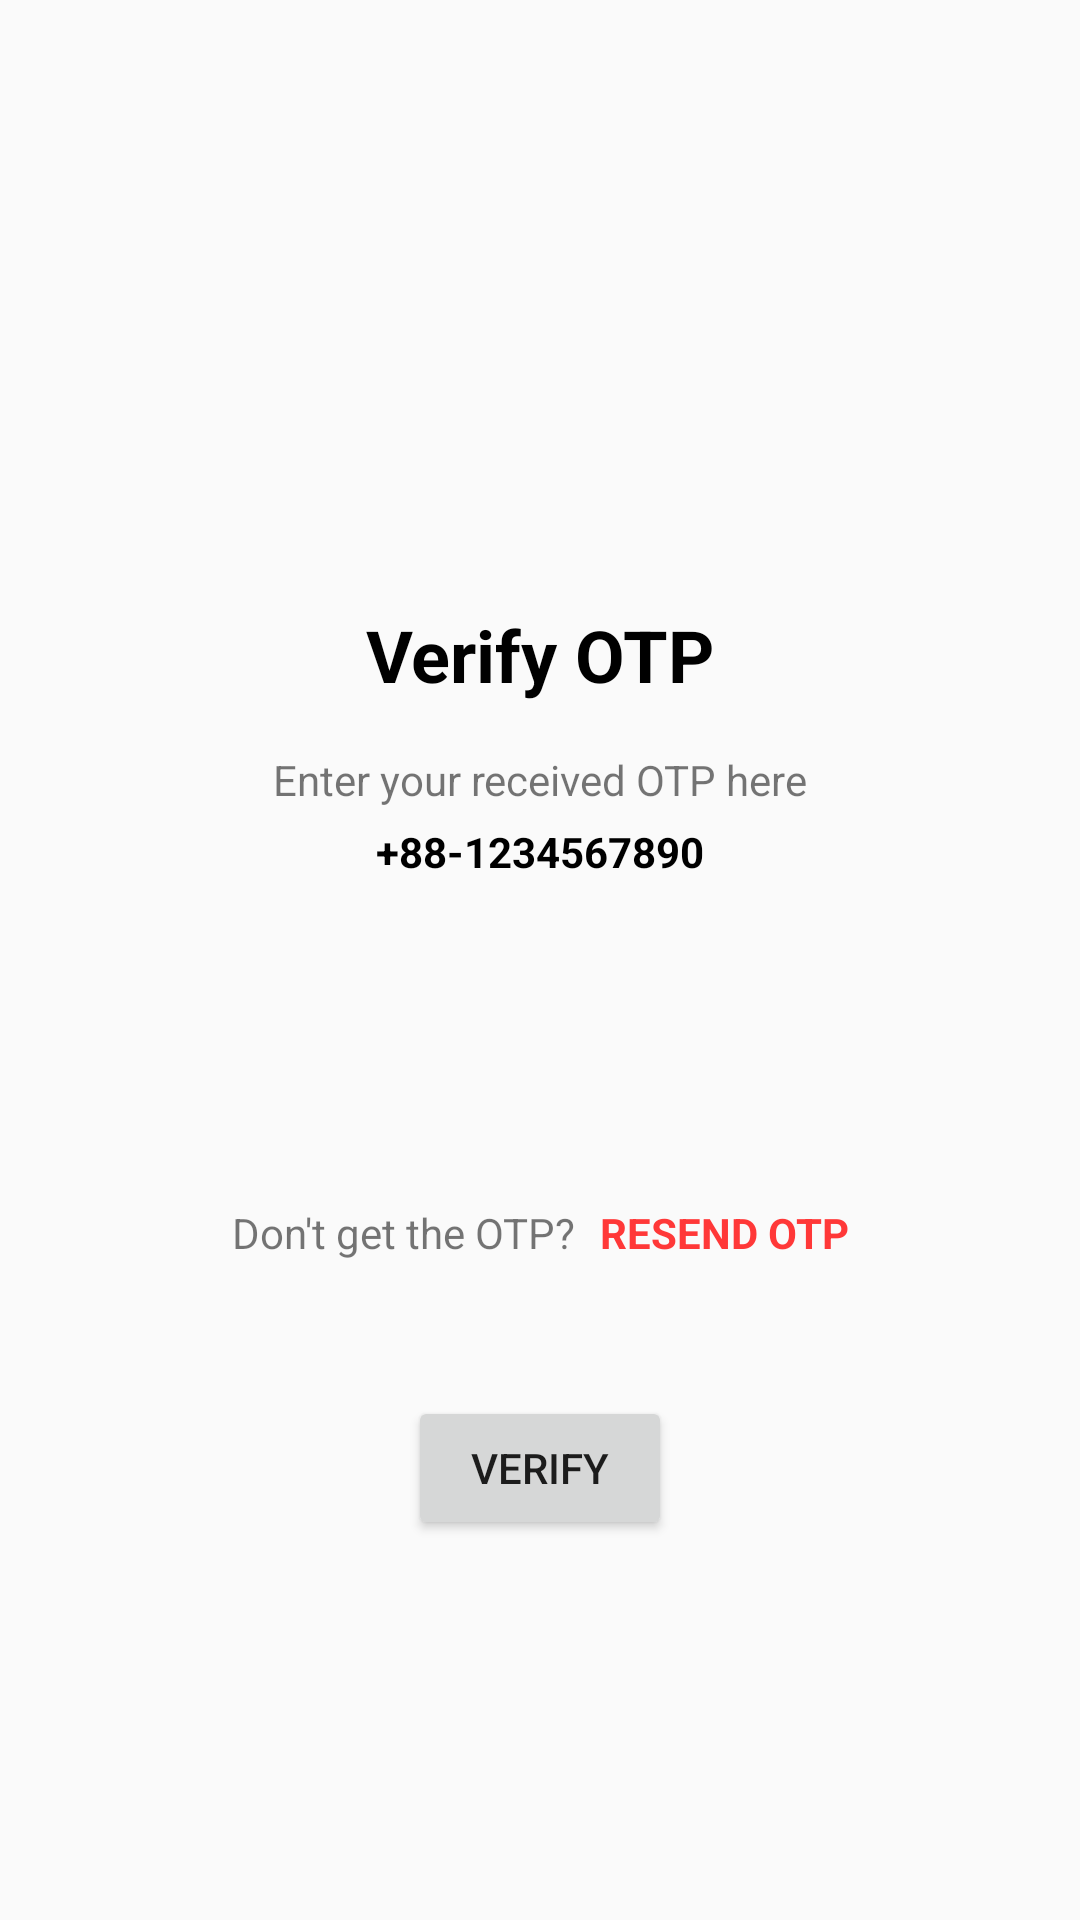

Produce the Android XML layout that renders to this screen, including the resource entries it uses.
<!-- AndroidManifest.xml: application theme Theme.OTP_verification_with_phone -->
<!-- res/layout/activity_otp_verify.xml -->
<?xml version="1.0" encoding="utf-8"?>
<ScrollView xmlns:android="http://schemas.android.com/apk/res/android"
    xmlns:app="http://schemas.android.com/apk/res-auto"
    xmlns:tools="http://schemas.android.com/tools"
    android:layout_width="match_parent"
    android:layout_height="match_parent"
    tools:context=".OtpVerifyActivity">

    <androidx.constraintlayout.widget.ConstraintLayout
        android:layout_width="match_parent"
        android:layout_height="wrap_content">

        <ImageView
            android:id="@+id/imageView2"
            android:layout_width="100dp"
            android:layout_height="100dp"
            android:layout_marginTop="70dp"
            app:layout_constraintEnd_toEndOf="parent"
            app:layout_constraintHorizontal_bias="0.5"
            app:layout_constraintStart_toStartOf="parent"
            app:layout_constraintTop_toTopOf="parent"
            app:srcCompat="@drawable/ic_otp" />

        <TextView
            android:id="@+id/textView4"
            android:layout_width="wrap_content"
            android:layout_height="wrap_content"
            android:layout_marginTop="32dp"
            android:text="Verify OTP"
            android:textColor="@color/black"
            android:textSize="24sp"
            android:textStyle="bold"
            app:layout_constraintEnd_toEndOf="parent"
            app:layout_constraintHorizontal_bias="0.5"
            app:layout_constraintStart_toStartOf="parent"
            app:layout_constraintTop_toBottomOf="@+id/imageView2" />

        <TextView
            android:id="@+id/textView5"
            android:layout_width="wrap_content"
            android:layout_height="wrap_content"
            android:layout_marginTop="16dp"
            android:text="Enter your received OTP here"
            app:layout_constraintEnd_toEndOf="@+id/textView4"
            app:layout_constraintStart_toStartOf="@+id/textView4"
            app:layout_constraintTop_toBottomOf="@+id/textView4" />

        <TextView
            android:id="@+id/tvMobile"
            android:layout_width="wrap_content"
            android:layout_height="wrap_content"
            android:layout_marginTop="5dp"
            android:textColor="@color/black"
            android:textStyle="bold"
            android:text="+88-1234567890"
            app:layout_constraintEnd_toEndOf="@+id/textView4"
            app:layout_constraintHorizontal_bias="0.492"
            app:layout_constraintStart_toStartOf="@+id/textView4"
            app:layout_constraintTop_toBottomOf="@+id/textView5" />

        <EditText
            android:id="@+id/etC1"
            android:layout_width="55dp"
            android:layout_height="55dp"
            android:layout_marginTop="45dp"
            android:layout_marginEnd="3dp"
            android:background="@drawable/border"
            android:ems="10"
            android:gravity="center"
            android:inputType="phone"
            android:textSize="20sp"
            app:layout_constraintEnd_toStartOf="@+id/etC2"
            app:layout_constraintHorizontal_bias="0.5"
            app:layout_constraintHorizontal_chainStyle="packed"
            app:layout_constraintStart_toStartOf="parent"
            app:layout_constraintTop_toBottomOf="@+id/tvMobile" />

        <EditText
            android:id="@+id/etC2"
            android:layout_width="55dp"
            android:layout_height="55dp"
            android:layout_marginEnd="3dp"
            android:background="@drawable/border"
            android:ems="10"
            android:gravity="center"
            android:inputType="phone"
            android:textSize="20sp"
            app:layout_constraintBottom_toBottomOf="@+id/etC1"
            app:layout_constraintEnd_toStartOf="@+id/etC3"
            app:layout_constraintHorizontal_bias="0.5"
            app:layout_constraintStart_toEndOf="@+id/etC1"
            app:layout_constraintTop_toTopOf="@+id/etC1" />

        <EditText
            android:id="@+id/etC3"
            android:layout_width="55dp"
            android:layout_height="55dp"
            android:layout_marginEnd="3dp"
            android:background="@drawable/border"
            android:ems="10"
            android:gravity="center"
            android:inputType="phone"
            android:textSize="20sp"
            app:layout_constraintBottom_toBottomOf="@+id/etC1"
            app:layout_constraintEnd_toStartOf="@+id/etC4"
            app:layout_constraintHorizontal_bias="0.5"
            app:layout_constraintStart_toEndOf="@+id/etC2"
            app:layout_constraintTop_toTopOf="@+id/etC1" />

        <EditText
            android:id="@+id/etC4"
            android:layout_width="55dp"
            android:layout_height="55dp"
            android:layout_marginEnd="3dp"
            android:background="@drawable/border"
            android:ems="10"
            android:gravity="center"
            android:inputType="phone"
            android:textSize="20sp"
            app:layout_constraintBottom_toBottomOf="@+id/etC1"
            app:layout_constraintEnd_toStartOf="@+id/etC5"
            app:layout_constraintHorizontal_bias="0.5"
            app:layout_constraintStart_toEndOf="@+id/etC3"
            app:layout_constraintTop_toTopOf="@+id/etC1" />

        <EditText
            android:id="@+id/etC5"
            android:layout_width="55dp"
            android:layout_height="55dp"
            android:layout_marginEnd="3dp"
            android:background="@drawable/border"
            android:ems="10"
            android:gravity="center"
            android:inputType="phone"
            android:textSize="20sp"
            app:layout_constraintBottom_toBottomOf="@+id/etC1"
            app:layout_constraintEnd_toStartOf="@+id/etC6"
            app:layout_constraintHorizontal_bias="0.5"
            app:layout_constraintStart_toEndOf="@+id/etC4"
            app:layout_constraintTop_toTopOf="@+id/etC1" />

        <EditText
            android:id="@+id/etC6"
            android:layout_width="55dp"
            android:layout_height="55dp"
            android:background="@drawable/border"
            android:ems="10"
            android:gravity="center"
            android:inputType="phone"
            android:textSize="20sp"
            app:layout_constraintBottom_toBottomOf="@+id/etC1"
            app:layout_constraintEnd_toEndOf="parent"
            app:layout_constraintHorizontal_bias="0.5"
            app:layout_constraintStart_toEndOf="@+id/etC5"
            app:layout_constraintTop_toTopOf="@+id/etC1"
            app:layout_constraintVertical_bias="0.0" />

        <TextView
            android:id="@+id/textView7"
            android:layout_width="wrap_content"
            android:layout_height="wrap_content"
            android:layout_marginTop="8dp"
            android:text="Don't get the OTP?"
            app:layout_constraintEnd_toStartOf="@+id/tvResendBtn"
            app:layout_constraintHorizontal_bias="0.5"
            app:layout_constraintHorizontal_chainStyle="packed"
            app:layout_constraintStart_toStartOf="parent"
            app:layout_constraintTop_toBottomOf="@+id/etC6" />

        <TextView
            android:id="@+id/tvResendBtn"
            android:layout_width="wrap_content"
            android:layout_height="wrap_content"
            android:layout_marginStart="8dp"
            android:text="RESEND OTP"
            android:textColor="#FF3838"
            android:textStyle="bold"
            app:layout_constraintBottom_toBottomOf="@+id/textView7"
            app:layout_constraintEnd_toEndOf="parent"
            app:layout_constraintHorizontal_bias="0.5"
            app:layout_constraintStart_toEndOf="@+id/textView7"
            app:layout_constraintTop_toTopOf="@+id/textView7" />

        <Button
            android:id="@+id/btnVerify"
            android:layout_width="wrap_content"
            android:layout_height="wrap_content"
            android:layout_marginTop="45dp"
            android:layout_marginBottom="50dp"
            android:text="VERIFY"
            app:layout_constraintBottom_toBottomOf="parent"
            app:layout_constraintEnd_toEndOf="parent"
            app:layout_constraintHorizontal_bias="0.5"
            app:layout_constraintStart_toStartOf="parent"
            app:layout_constraintTop_toBottomOf="@+id/textView7" />

        <ProgressBar
            android:id="@+id/progressBarVerify"
            style="?android:attr/progressBarStyle"
            android:layout_width="wrap_content"
            android:layout_height="wrap_content"
            android:visibility="gone"
            app:layout_constraintBottom_toBottomOf="@+id/btnVerify"
            app:layout_constraintEnd_toEndOf="@+id/btnVerify"
            app:layout_constraintStart_toStartOf="@+id/btnVerify"
            app:layout_constraintTop_toTopOf="@+id/btnVerify" />

    </androidx.constraintlayout.widget.ConstraintLayout>

</ScrollView>
<!-- resources referenced by this layout -->
<resources>
  <style name="Theme.OTP_verification_with_phone" parent="Theme.AppCompat.DayNight.NoActionBar">
          
          <item name="colorPrimary">@color/purple_500</item>
          <item name="colorPrimaryVariant">@color/purple_700</item>
          <item name="colorOnPrimary">@color/white</item>
          
          <item name="colorSecondary">@color/teal_200</item>
          <item name="colorSecondaryVariant">@color/teal_700</item>
          <item name="colorOnSecondary">@color/black</item>
          
          <item name="android:statusBarColor" tools:targetApi="l">?attr/colorPrimaryVariant</item>
          
      </style>
  <!-- not gathered from this repository: default colours our renderer supplied (Android Studio template values) -->
  <color name="purple_500">#FF6200EE</color>
  <color name="purple_700">#FF3700B3</color>
  <color name="teal_200">#FF03DAC5</color>
  <color name="teal_700">#FF018786</color>
  <color name="black">#FF000000</color>
  <color name="white">#FFFFFFFF</color>
</resources>
